The GitHub repository UtrechtUniversity/insects contains a labelled image folder "dataset" with 26 categories: ant, bee, bee apis, bee bombus, beetle, beetle coccinellidae, beetle oedemeridae, bug, bug graphosoma, fly, fly empididae, fly sarcophagidae, fly small, hfly episyr, hfly eristal, hfly eupeo, hfly myathr, hfly sphaero, hoverfly syrphus, lepi, background non-insect, bird non-insect, dirt non-insect, shadow non-insect, scorpionfly, wasp. Examples follow, each with its label.

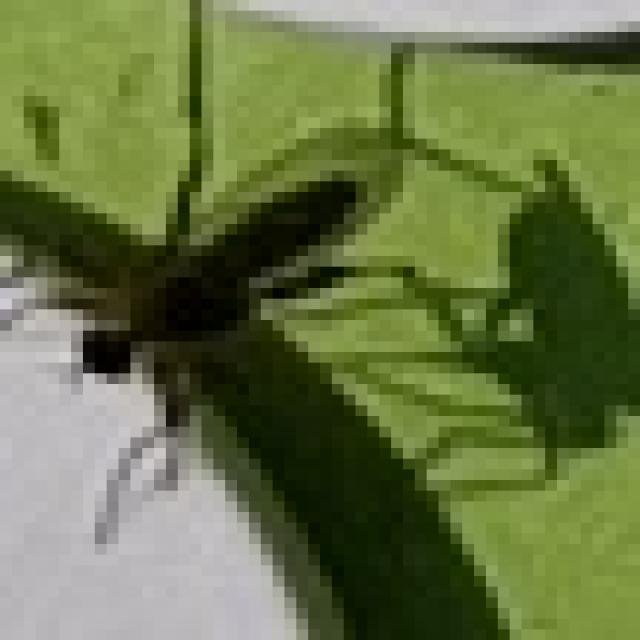
Label: fly empididae

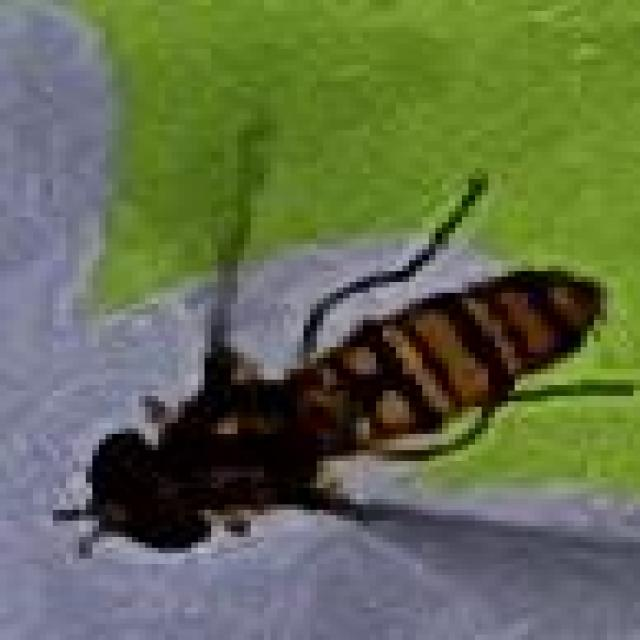
Label: hfly episyr

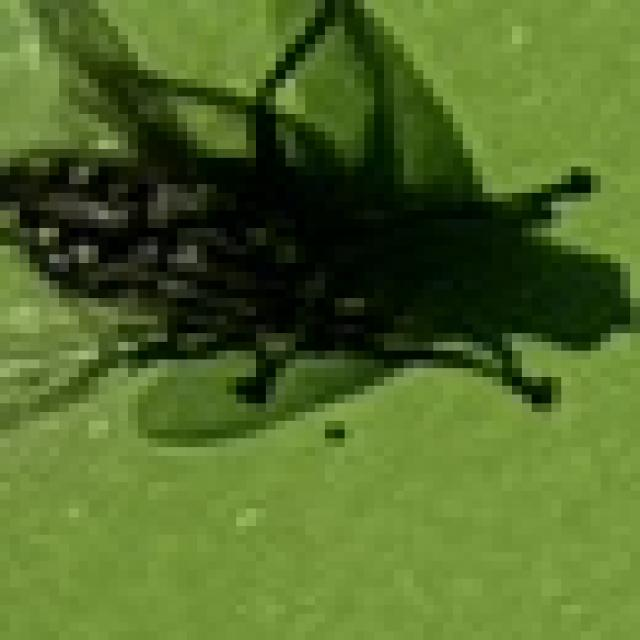
Label: fly sarcophagidae

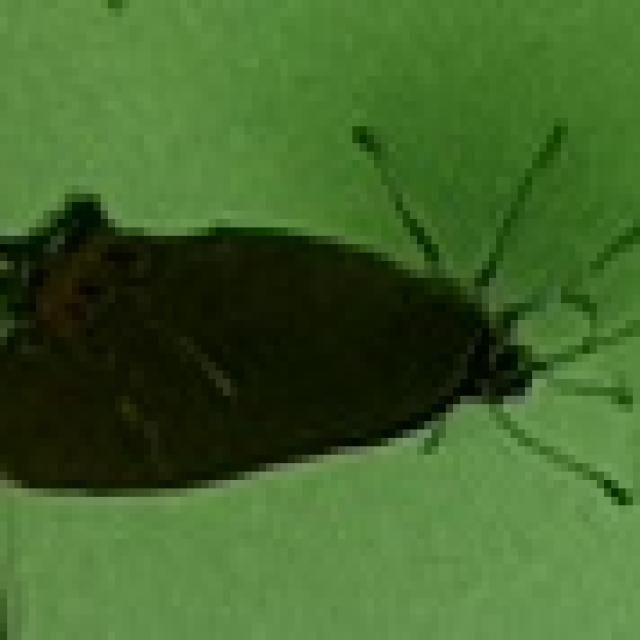
Label: lepi

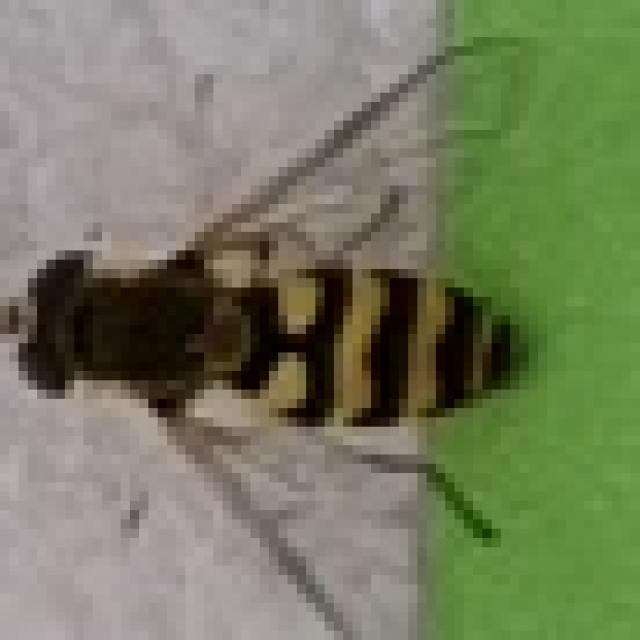
Label: hoverfly syrphus

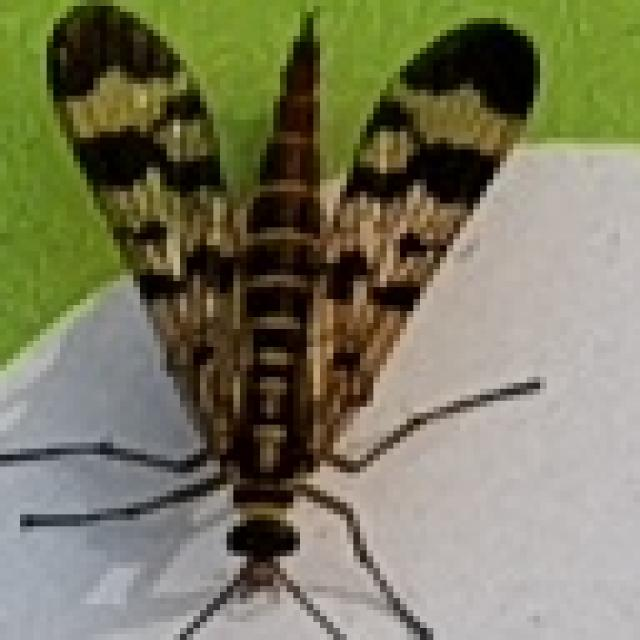
Label: scorpionfly
